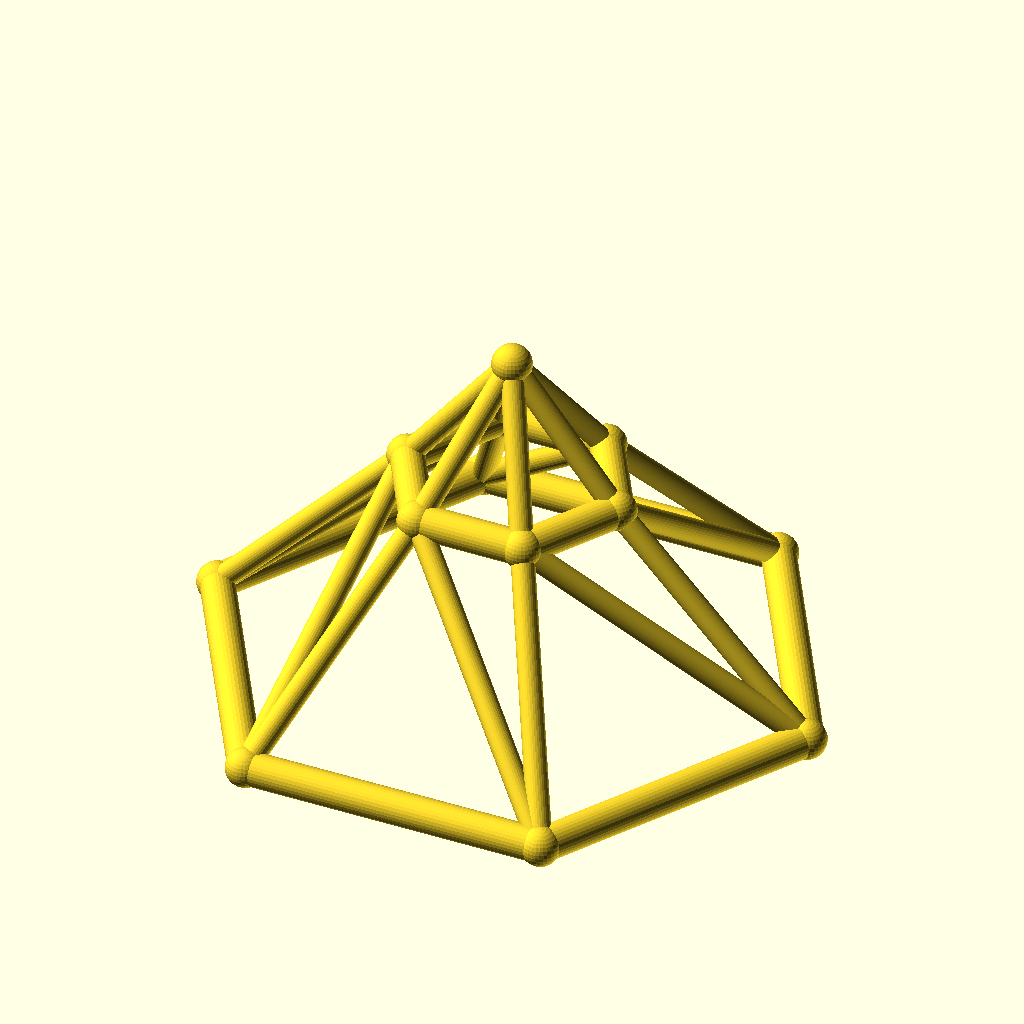
Cell 1: the model at its default parameters.
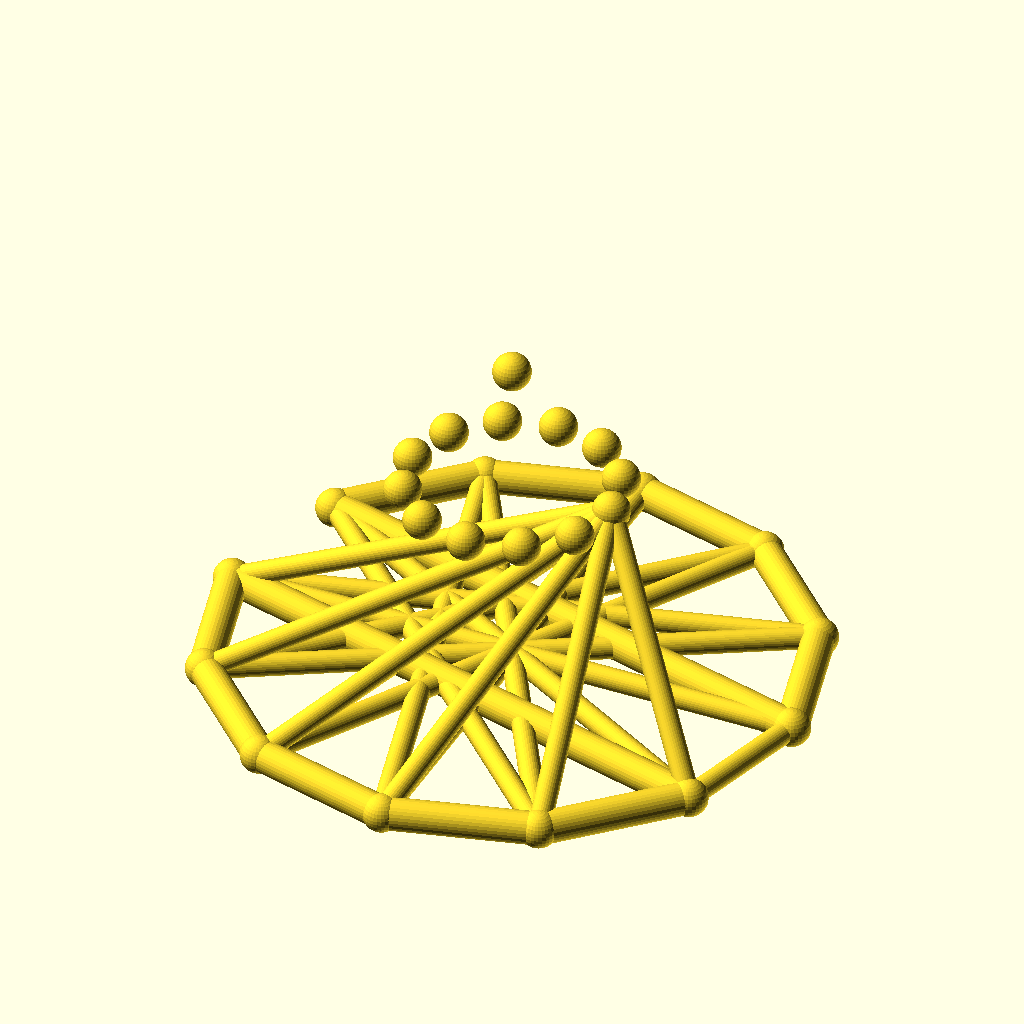
Cell 2 — sides set to 12, the other parameters unchanged.
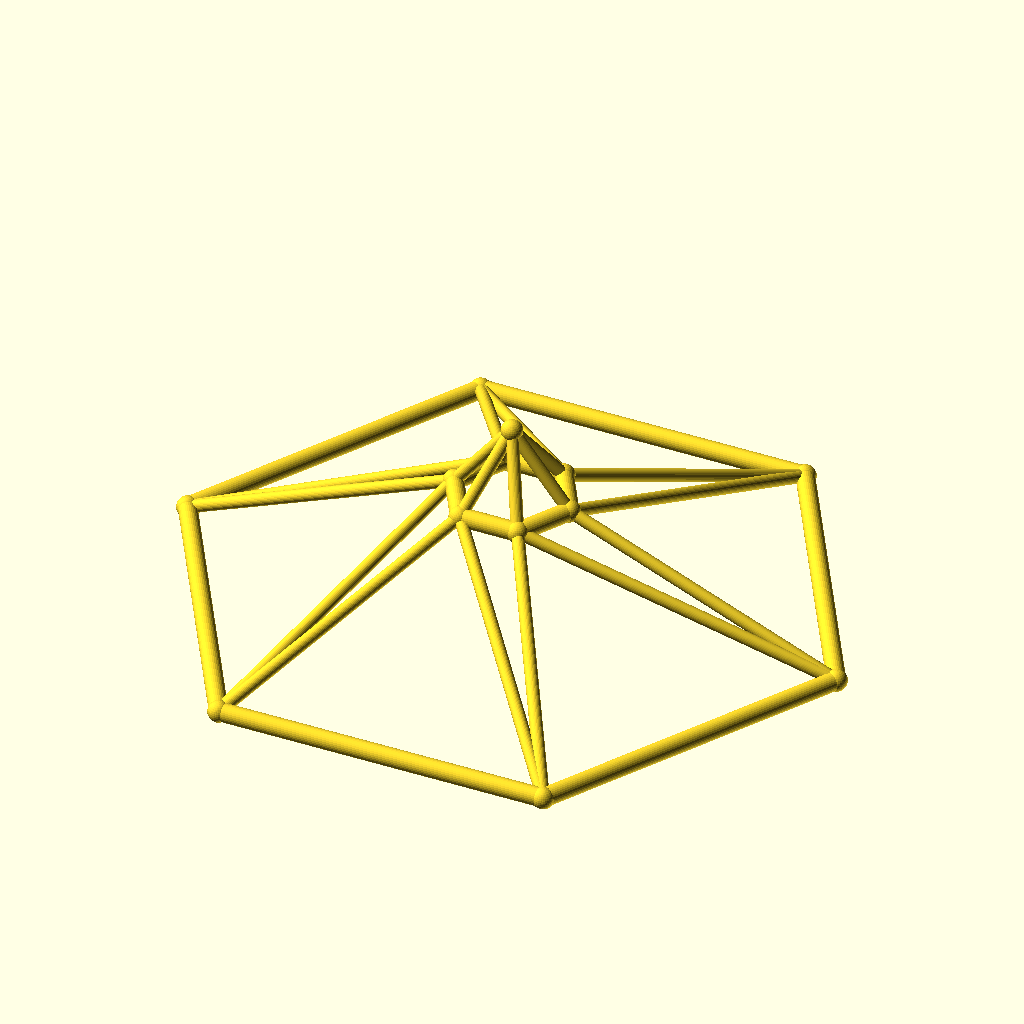
Cell 3: the same model with base_r = 90.
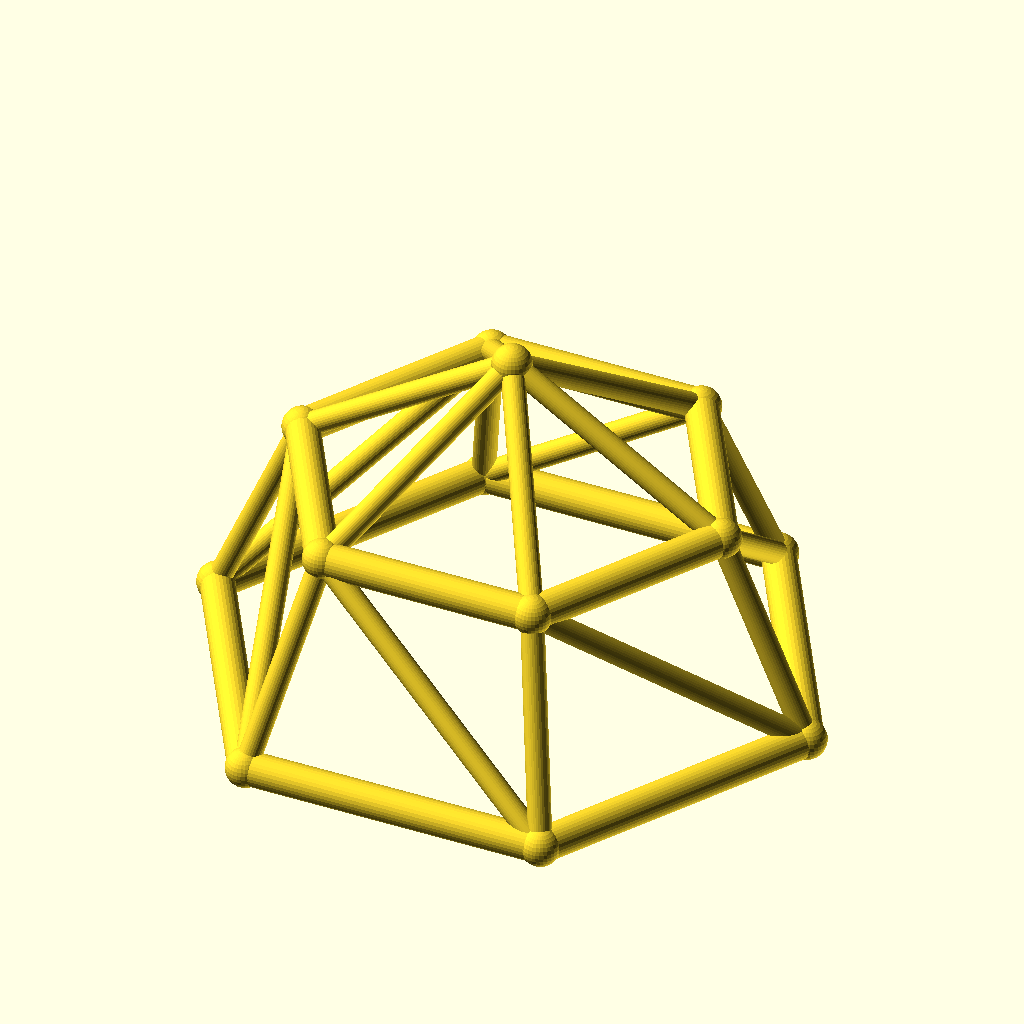
Cell 4: top_r = 32 (everything else at default).
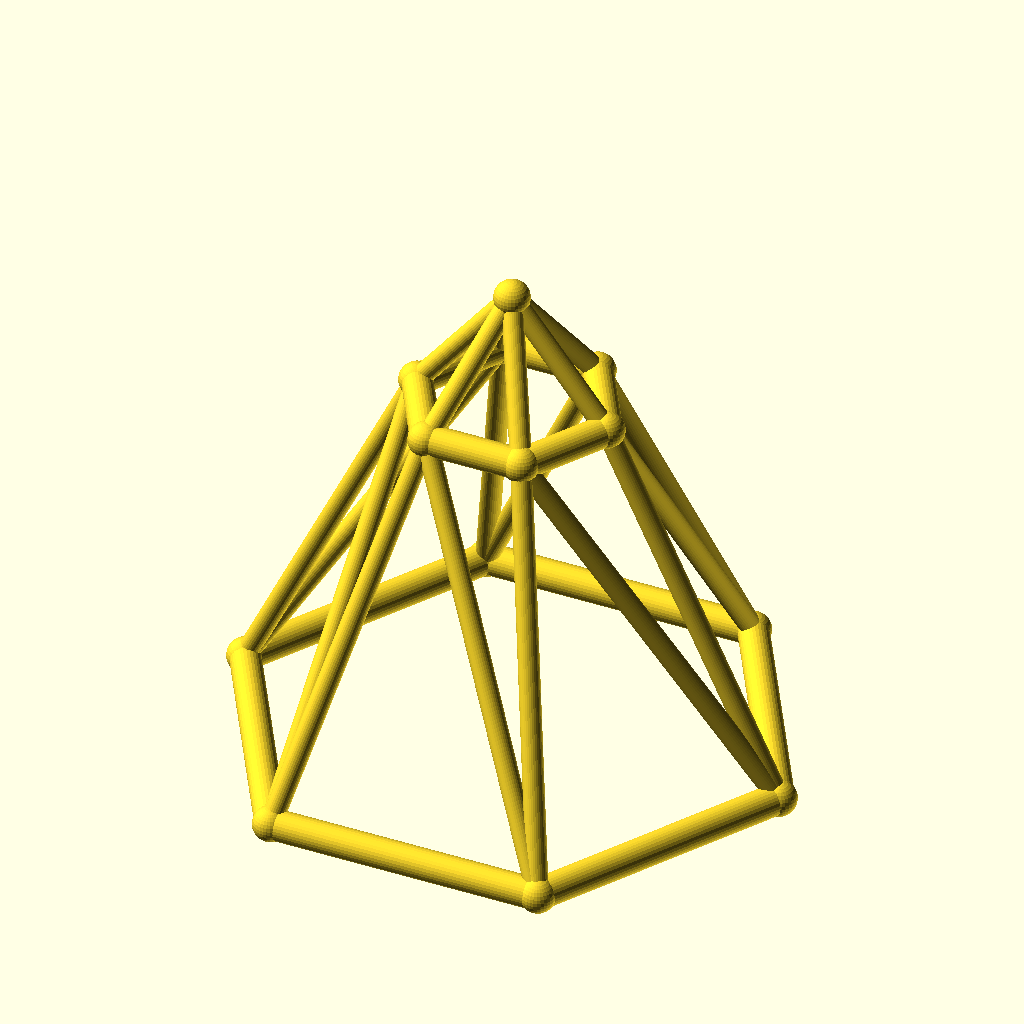
Cell 5 — ring_h set to 60, the other parameters unchanged.
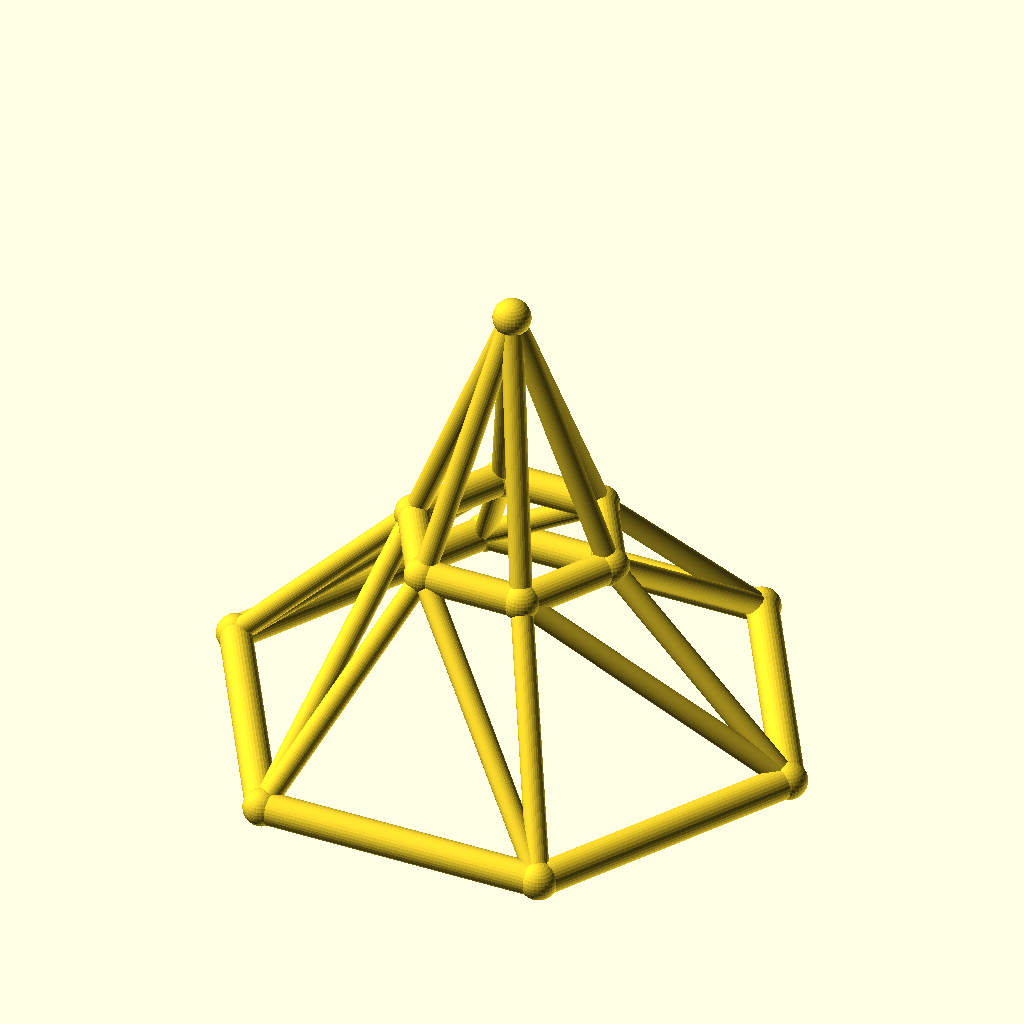
Cell 6: rise = 40 (everything else at default).
The same orthographic view direction (rotation 55°, 0°, 25°; colour scheme Cornfield) for every cell, with the view re-fitted per cell, so scale and position can differ between cells.
Source of the model, optional_data/data/wire3/geodome/scene_0199.scad:
$fn = 32;

// ----------------------------------------------------------------------
// Geodesic dome: 6-gon rings, base R45, top R16
// ----------------------------------------------------------------------

// --- parameters (mm) ---
sides = 6;                // polygon order of both rings
base_r = 45;              // base ring radius
top_r = 16;               // top ring radius
ring_h = 30;              // height of the top ring
rise = 20;                // apex rise above the top ring
twist = 0;                // angular offset of the top ring, degrees
chord_r = 2.5;            // ring member radius
brace_r = 1.7;            // web member radius
joint_r = 2.9;            // joint ball radius

bbox_x = 95.8;  // overall X, joints included
bbox_y = 83.74;  // overall Y, joints included
bbox_z = 55.8;  // overall Z, joints included
chord_d = 2 * chord_r;  // ring stock diameter
brace_d = 2 * brace_r;  // web stock diameter
apex_z = ring_h + rise;  // apex height
nodes = concat([for (i = [0 : sides - 1]) [base_r * cos(i * 360 / sides), base_r * sin(i * 360 / sides), 0]], [for (i = [0 : sides - 1]) [top_r * cos(i * 360 / sides + twist), top_r * sin(i * 360 / sides + twist), ring_h]], [[0, 0, apex_z]]);

module member(a, b, r) {
  /* round stock from joint a to joint b, ends buried in the joint balls */
  d = b - a;
  length = norm(d);
  translate(a) rotate([0, acos(d[2] / length), atan2(d[1], d[0])])
    cylinder(h = length, r = r);
}

module joint(p, r) {
  /* ball at the joint centre, fatter than every member meeting there */
  translate(p) sphere(r = r);
}

/* members - each call is one graph edge */
member(nodes[0], nodes[1], chord_r);
member(nodes[1], nodes[2], chord_r);
member(nodes[2], nodes[3], chord_r);
member(nodes[3], nodes[4], chord_r);
member(nodes[4], nodes[5], chord_r);
member(nodes[5], nodes[0], chord_r);
member(nodes[6], nodes[7], chord_r);
member(nodes[7], nodes[8], chord_r);
member(nodes[8], nodes[9], chord_r);
member(nodes[9], nodes[10], chord_r);
member(nodes[10], nodes[11], chord_r);
member(nodes[11], nodes[6], chord_r);
member(nodes[0], nodes[6], brace_r);
member(nodes[6], nodes[1], brace_r);
member(nodes[1], nodes[7], brace_r);
member(nodes[7], nodes[2], brace_r);
member(nodes[2], nodes[8], brace_r);
member(nodes[8], nodes[3], brace_r);
member(nodes[3], nodes[9], brace_r);
member(nodes[9], nodes[4], brace_r);
member(nodes[4], nodes[10], brace_r);
member(nodes[10], nodes[5], brace_r);
member(nodes[5], nodes[11], brace_r);
member(nodes[11], nodes[0], brace_r);
member(nodes[12], nodes[6], brace_r);
member(nodes[12], nodes[7], brace_r);
member(nodes[12], nodes[8], brace_r);
member(nodes[12], nodes[9], brace_r);
member(nodes[12], nodes[10], brace_r);
member(nodes[12], nodes[11], brace_r);

/* joint balls */
for (p = nodes) joint(p, joint_r);
Customizer parameters (derived from the source; name, type, default, range or options):
sides: number, default 6
base_r: number, default 45
top_r: number, default 16
ring_h: number, default 30
rise: number, default 20
twist: number, default 0
chord_r: number, default 2.5
brace_r: number, default 1.7
joint_r: number, default 2.9
bbox_x: number, default 95.8
bbox_y: number, default 83.74
bbox_z: number, default 55.8
